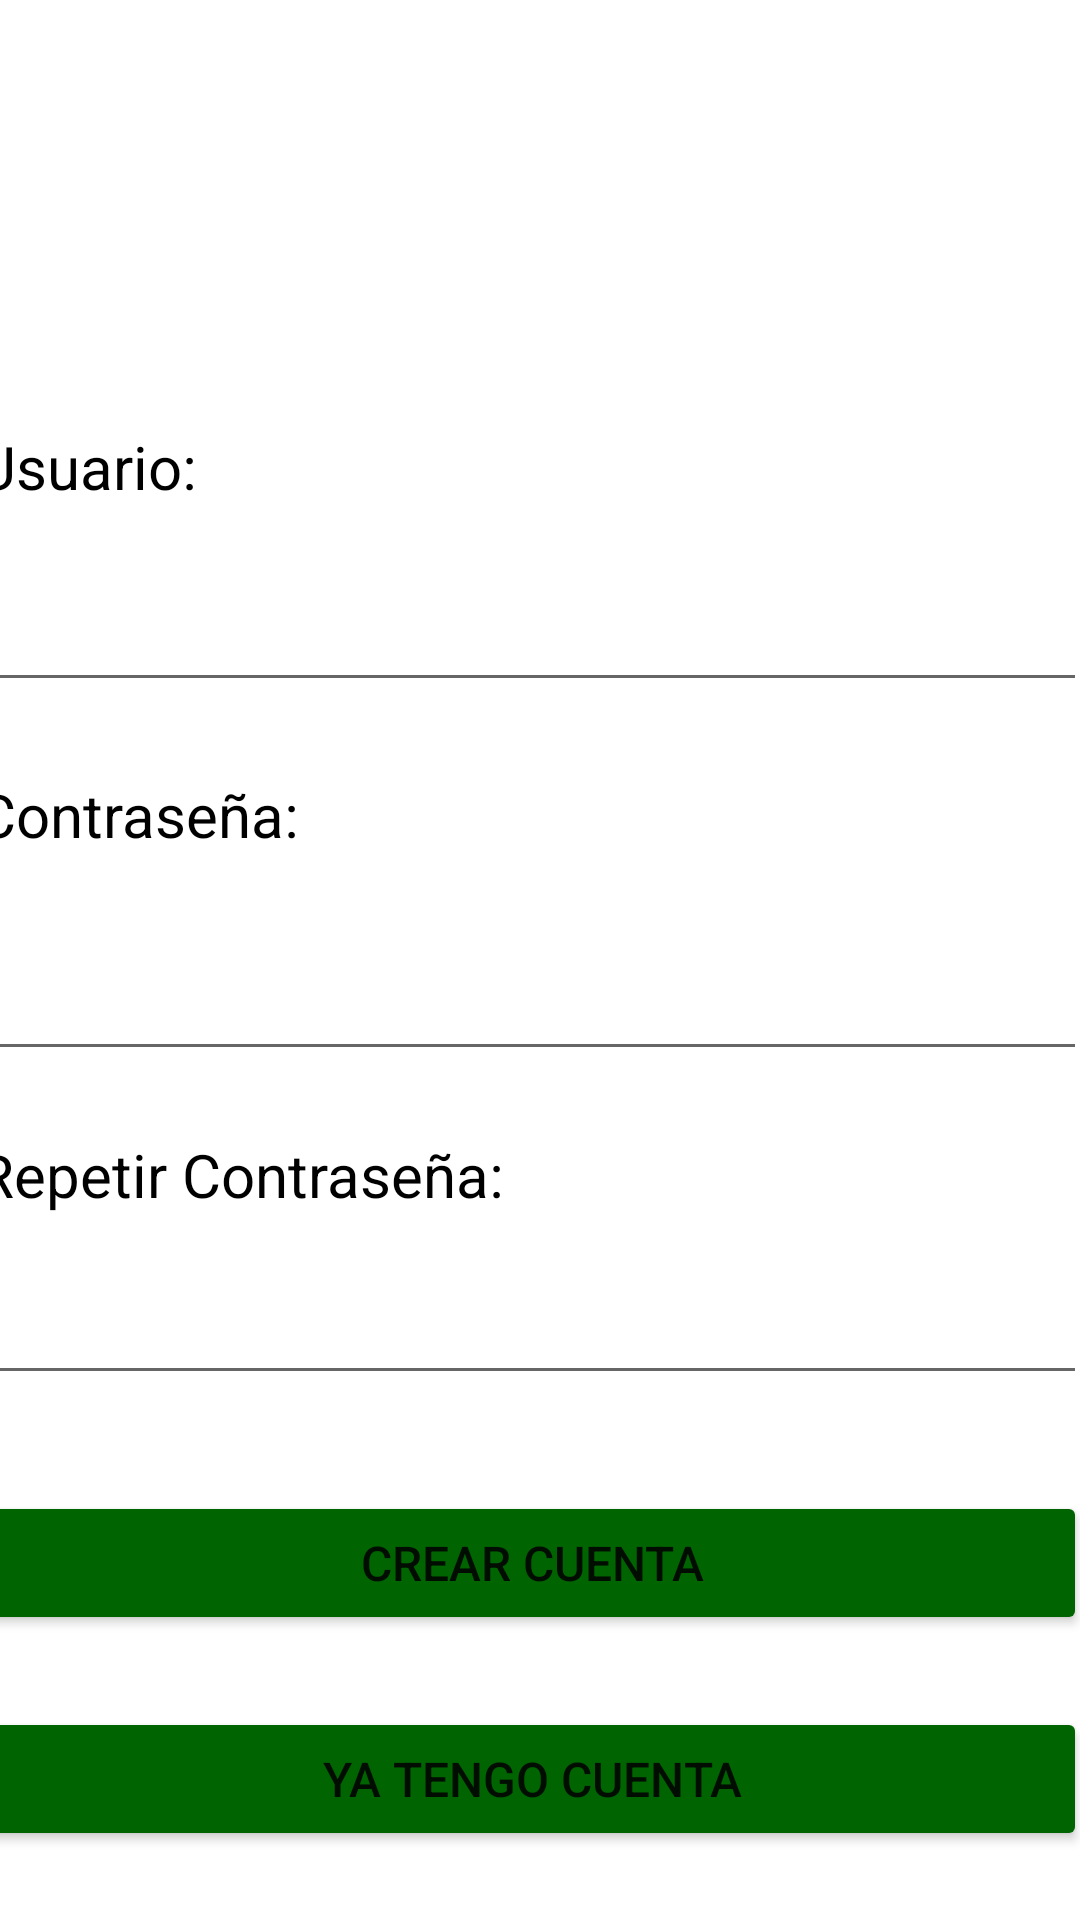

Layout XML and referenced resources for this Android screen:
<!-- AndroidManifest.xml: application theme Theme.Propuesta_Proyecto -->
<!-- res/layout/activity_crear_cuenta.xml -->
<?xml version="1.0" encoding="utf-8"?>
<androidx.constraintlayout.widget.ConstraintLayout
    xmlns:android="http://schemas.android.com/apk/res/android"
    xmlns:app="http://schemas.android.com/apk/res-auto"
    xmlns:tools="http://schemas.android.com/tools"
    android:layout_width="match_parent"
    android:layout_height="match_parent"
    android:background="@drawable/background"
    tools:context=".activities.RegistroActivity">

    <ImageView
        android:id="@+id/ivIcono"
        android:layout_width="50dp"
        android:layout_height="50dp"
        android:layout_marginStart="25dp"
        android:layout_marginTop="25dp"
        app:layout_constraintStart_toStartOf="parent"
        app:layout_constraintTop_toTopOf="parent"
        app:srcCompat="@drawable/icono" />

    <androidx.constraintlayout.widget.ConstraintLayout
        android:layout_width="370dp"
        android:layout_height="523dp"
        android:layout_marginStart="25dp"
        android:layout_marginTop="35dp"
        android:layout_marginEnd="25dp"
        android:layout_marginBottom="50dp"
        app:layout_constraintBottom_toBottomOf="parent"
        app:layout_constraintEnd_toEndOf="parent"
        app:layout_constraintHorizontal_bias="0.555"
        app:layout_constraintStart_toStartOf="parent"
        app:layout_constraintTop_toBottomOf="@+id/ivIcono"
        app:layout_constraintVertical_bias="0.0">


        <TextView
            android:id="@+id/tvContraseña3"
            android:layout_width="match_parent"
            android:layout_height="wrap_content"
            android:layout_marginTop="144dp"
            android:text="Repetir Contraseña:"
            android:textColor="@color/black"
            android:textSize="20sp"
            app:layout_constraintEnd_toEndOf="parent"
            app:layout_constraintHorizontal_bias="0.0"
            app:layout_constraintStart_toStartOf="parent"
            app:layout_constraintTop_toBottomOf="@+id/etUsuario" />

        <Button
            android:id="@+id/bCrearCuenta"
            android:layout_width="0dp"
            android:layout_height="wrap_content"
            android:layout_marginTop="32dp"
            android:backgroundTint="#006400"
            android:text="Crear cuenta"
            android:textSize="16sp"
            app:layout_constraintEnd_toEndOf="parent"
            app:layout_constraintHorizontal_bias="0.0"
            app:layout_constraintStart_toStartOf="parent"
            app:layout_constraintTop_toBottomOf="@+id/etContraseña" />

        <TextView
            android:id="@+id/tvUsuario"
            android:layout_width="368dp"
            android:layout_height="32dp"
            android:layout_marginTop="32dp"
            android:text="Usuario:"
            android:textColor="@color/black"
            android:textSize="20sp"
            app:layout_constraintEnd_toEndOf="parent"
            app:layout_constraintHorizontal_bias="0.0"
            app:layout_constraintStart_toStartOf="parent"
            app:layout_constraintTop_toTopOf="parent" />

        <EditText
            android:id="@+id/etUsuario"
            android:layout_width="match_parent"
            android:layout_height="wrap_content"
            android:layout_marginTop="16dp"
            android:inputType="textPersonName"
            android:textColor="@color/black"
            android:textSize="20sp"
            app:layout_constraintEnd_toEndOf="parent"
            app:layout_constraintHorizontal_bias="0.0"
            app:layout_constraintStart_toStartOf="parent"
            app:layout_constraintTop_toBottomOf="@+id/tvUsuario" />

        <TextView
            android:id="@+id/tvContraseña"
            android:layout_width="match_parent"
            android:layout_height="wrap_content"
            android:layout_marginTop="24dp"
            android:text="Contraseña:"
            android:textColor="@color/black"
            android:textSize="20sp"
            app:layout_constraintEnd_toEndOf="parent"
            app:layout_constraintHorizontal_bias="0.0"
            app:layout_constraintStart_toStartOf="parent"
            app:layout_constraintTop_toBottomOf="@+id/etUsuario" />

        <EditText
            android:id="@+id/etContraseña1"
            android:layout_width="match_parent"
            android:layout_height="wrap_content"
            android:layout_marginTop="28dp"
            android:inputType="textPassword"
            android:textColor="@color/black"
            android:textSize="20sp"
            app:layout_constraintEnd_toEndOf="parent"
            app:layout_constraintHorizontal_bias="0.0"
            app:layout_constraintStart_toStartOf="parent"
            app:layout_constraintTop_toBottomOf="@+id/tvContraseña" />

        <EditText
            android:id="@+id/etContraseña"
            android:layout_width="match_parent"
            android:layout_height="wrap_content"
            android:layout_marginTop="136dp"
            android:inputType="textPassword"
            android:textColor="@color/black"
            android:textSize="20sp"
            app:layout_constraintEnd_toEndOf="parent"
            app:layout_constraintHorizontal_bias="0.0"
            app:layout_constraintStart_toStartOf="parent"
            app:layout_constraintTop_toBottomOf="@+id/tvContraseña" />

        <Button
            android:id="@+id/bTengoCuenta"
            android:layout_width="0dp"
            android:layout_height="wrap_content"
            android:layout_marginTop="104dp"
            android:backgroundTint="#006400"
            android:text="Ya tengo cuenta"
            android:textSize="16sp"
            app:layout_constraintEnd_toEndOf="parent"
            app:layout_constraintHorizontal_bias="0.0"
            app:layout_constraintStart_toStartOf="parent"
            app:layout_constraintTop_toBottomOf="@+id/etContraseña" />

    </androidx.constraintlayout.widget.ConstraintLayout>

</androidx.constraintlayout.widget.ConstraintLayout>
<!-- resources referenced by this layout -->
<resources>
  <style name="Theme.Propuesta_Proyecto" parent="Theme.MaterialComponents.DayNight.DarkActionBar">
          
          <item name="colorPrimary">@color/purple_500</item>
          <item name="colorPrimaryVariant">@color/purple_700</item>
          <item name="colorOnPrimary">@color/white</item>
          
          <item name="colorSecondary">@color/teal_200</item>
          <item name="colorSecondaryVariant">@color/teal_700</item>
          <item name="colorOnSecondary">@color/black</item>
          
          <item name="android:statusBarColor">?attr/colorPrimaryVariant</item>
          
      </style>
  <!-- not gathered from this repository: default colours our renderer supplied (Android Studio template values) -->
  <color name="purple_500">#FF6200EE</color>
  <color name="purple_700">#FF3700B3</color>
  <color name="teal_200">#FF03DAC5</color>
  <color name="teal_700">#FF018786</color>
  <color name="black">#FF000000</color>
  <color name="white">#FFFFFFFF</color>
</resources>
